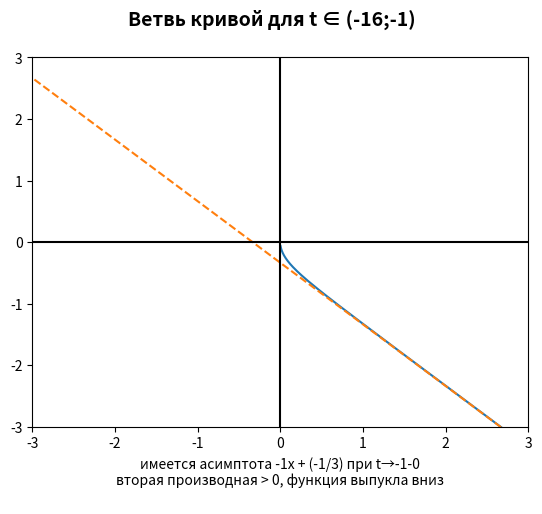
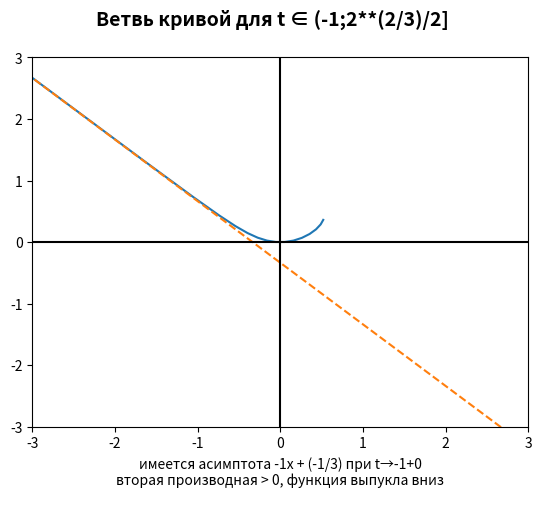
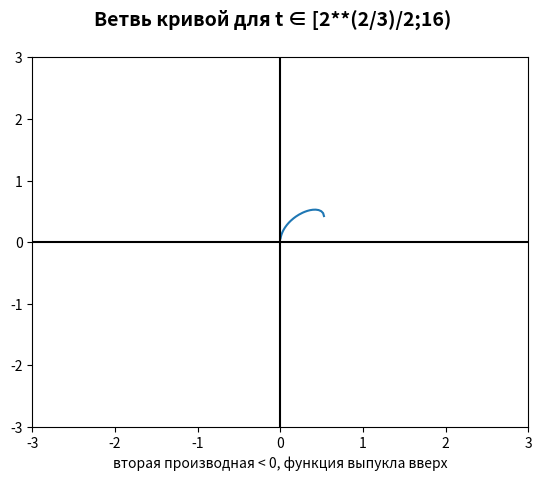
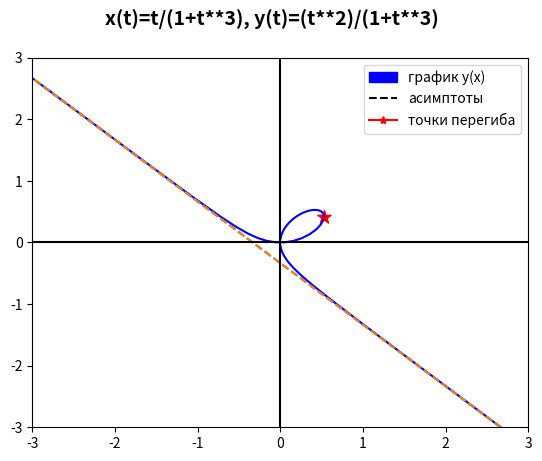

Recreate these plots in Python, in order.
import numpy as np
import matplotlib.patches as mpatches
import matplotlib.lines as mlines
import matplotlib.pyplot as plt
import sympy as smp
from sympy.abc import t
from sympy import Interval, oo, im, periodicity, is_monotonic, singularities, is_decreasing, is_increasing

class basic_visualisator:
    def __init__(self, start=-5, end=5, accuracy: int = 300):
        self.start = start
        self.end = end
        self.t_range = np.linspace(start, end, accuracy, dtype=np.float32)
        self.accuracy = accuracy
        self.epsilon = 0.001
        self.x_view_start, self.x_view_end = -3, 3
        self.y_view_start, self.y_view_end = -3, 3
    def two_var_parametric_function_print(self, first_function, second_function, argument = "t"):
        first_excr = smp.sympify(first_function)
        second_excr = smp.sympify(second_function)
        period = periodicity(first_excr, t, check=True)
        if period:
            print(f"функция переодическая с периодом {period}")
            if abs(self.end - self.start) > period:
                self.end = self.start + 2*period
#из-за симметричности не всегда хватает прибавить 1 период, требуется 2, а вводить проверку на симметричность не представляется
#возможным

        xt_breaks = singularities(first_excr, t)
        yt_breaks = singularities(second_excr, t)
        for i in range(len(self.t_range)):
            if self.t_range[i] in xt_breaks:
                self.t_range[i] += self.epsilon
        xt = np.array([first_excr.subs(argument, a) for a in self.t_range], dtype=np.float32)
        yt = np.array([second_excr.subs(argument, a) for a in self.t_range], dtype=np.float32)
        x_view_start, x_view_end = self.x_view_start, self.x_view_end
        y_view_start, y_view_end = self.y_view_start, self.y_view_end
        finally_plots = []
        xt_solves = []
        #производная x по t и ее нули
        xt_diff = smp.diff(first_excr, t)
        yt_diff = smp.diff(second_excr, t)
        # вычисляем 1 и 2 производну по x
        yx_first_diff = yt_diff / xt_diff
        yx_first_diff = yx_first_diff.simplify()
        yx_second_diff = smp.diff(yx_first_diff, t) / xt_diff
        yx_second_diff = yx_second_diff.simplify()
        yx_second_diff_breaks = singularities(yx_second_diff, t, domain=Interval(self.start, self.end))
        yx_second_diff_solves = smp.solveset(yx_second_diff, domain=Interval(self.start, self.end))
        inflection_points = yx_second_diff_breaks | yx_second_diff_solves
        print(yx_second_diff.simplify(), "yx_second_diff")
        #xt_diff_solves = smp.solve(xt_diff, t)
        xt_diff_solves = smp.solveset(xt_diff, domain = Interval(self.start, self.end))
        #сохраняем все особые точки и нули производной
        xt_diff_singularities = singularities(xt_diff, t)
        print(xt_diff_singularities, "xt_diff singularities")
        xt_monotonic_breakpoints = set(xt_diff_singularities)
        [xt_monotonic_breakpoints.add(a) for a in xt_breaks]
        [xt_monotonic_breakpoints.add(a) for a in xt_diff_solves]
        print(xt_diff_solves, "diff solves")
        xt_monotonic_breakpoints.add(self.start)
        xt_monotonic_breakpoints.add(self.end)
        #чистка от комплексных чисел (ноль убрали, потом вернули)
        if 0 in xt_monotonic_breakpoints:
            xt_monotonic_breakpoints.remove(0)
            xt_monotonic_breakpoints = set([i for i in xt_monotonic_breakpoints if im(i)==0] )
            xt_monotonic_breakpoints.add(0)
        else:
            xt_monotonic_breakpoints = set([i for i in xt_monotonic_breakpoints if im(i)==0])
        xt_monotonic_breakpoints = sorted(xt_monotonic_breakpoints)

        xt_monotonic_intervals = []
        #создаем интервалы монотонности
        for point_int in range(len(xt_monotonic_breakpoints)-1):
            if xt_monotonic_breakpoints[point_int+1]>=self.start and xt_monotonic_breakpoints[point_int+1]<=self.end:
                # (a; b)
                if is_monotonic(first_excr, Interval(xt_monotonic_breakpoints[point_int], xt_monotonic_breakpoints[point_int+1])):
                    xt_monotonic_intervals.append(Interval(xt_monotonic_breakpoints[point_int], xt_monotonic_breakpoints[point_int+1]))
                    #Lopen= [a; b)
                elif is_monotonic(first_excr, Interval.Lopen(xt_monotonic_breakpoints[point_int], xt_monotonic_breakpoints[point_int+1])):
                    xt_monotonic_intervals.append(Interval.Lopen(xt_monotonic_breakpoints[point_int], xt_monotonic_breakpoints[point_int+1]))
                    #Ropen= (a; b]
                elif is_monotonic(first_excr, Interval.Ropen(xt_monotonic_breakpoints[point_int], xt_monotonic_breakpoints[point_int+1])):
                    xt_monotonic_intervals.append(Interval.Ropen(xt_monotonic_breakpoints[point_int], xt_monotonic_breakpoints[point_int+1]))
                    #open= [a;b]
                elif is_monotonic(first_excr, Interval.open(xt_monotonic_breakpoints[point_int], xt_monotonic_breakpoints[point_int+1])):
                    xt_monotonic_intervals.append(Interval.open(xt_monotonic_breakpoints[point_int], xt_monotonic_breakpoints[point_int+1]))

        #interval.args[0] and[1] is a start and end of the interval
        print(xt_monotonic_intervals, "intervals")

        list_of_asymptotes = []
        for interval in xt_monotonic_intervals:
            print(interval)
            left_border = interval.args[0]
            right_border = interval.args[1]
            left_bracket = "[" if interval.args[2] else "("
            right_bracket = "]" if interval.args[3] else ")"
            sub_xt = np.array([first_excr.subs(argument, a) for a in self.t_range if a < right_border and a > left_border])
            sub_yt = np.array(
                [second_excr.subs(argument, a) for a in self.t_range if a < right_border and a > left_border])
            for i in range(len(sub_xt)):
                    for brk in yt_breaks:
                        if sub_xt[i] != None:
                            if abs(sub_xt[i]-brk) <=0.04:
                                sub_xt[i] = None


            fig = plt.figure()
            ax = fig.add_subplot()
            fig.suptitle(f'Ветвь кривой для t ∈ {left_bracket}{left_border};{right_border}{right_bracket}', fontsize=14, fontweight='bold')
            finally_plots.append((sub_xt, sub_yt))
            plt.plot(sub_xt, sub_yt)
            x_label = ""
            if interval.args[0] in xt_breaks:
                k_koeff = smp.limit(second_excr/first_excr, t, left_border, "+")
                if k_koeff != oo and k_koeff != -oo:
                    b_koeff = smp.limit(second_excr - k_koeff*first_excr, t, left_border, "+")
                    asymptote = t*k_koeff + b_koeff
                    asymptote_x = np.linspace(-100, 100, 5)
                    asymptote_y = np.array([asymptote.subs(t, a) for a in asymptote_x])
                    list_of_asymptotes.append((asymptote_x, asymptote_y))
                    x_label += f'имеется асимптота {k_koeff}x + ({b_koeff}) при t→{left_border}+0\n'
                    ax.set_xlabel(x_label)
                    plt.plot(asymptote_x, asymptote_y, linestyle="--")

            if interval.args[1] in xt_breaks:
                k_koeff = smp.limit(second_excr/first_excr, t, right_border, "-")
                if k_koeff != oo and k_koeff != -oo:
                    b_koeff = smp.limit(second_excr - k_koeff*first_excr, t, right_border, "-")
                    asymptote = t*k_koeff + b_koeff
                    asymptote_x = np.linspace(-100, 100, 5)
                    asymptote_y = np.array([asymptote.subs(t, a) for a in asymptote_x])
                    list_of_asymptotes.append((asymptote_x, asymptote_y))
                    x_label += f'имеется асимптота {k_koeff}x + ({b_koeff}) при t→{right_border}-0\n'
                    ax.set_xlabel(x_label)
                    plt.plot(asymptote_x, asymptote_y, linestyle="--")

            plt.ylim(y_view_start, y_view_end)
            plt.xlim(x_view_start, x_view_end)

            #print(smp.solveset(yx_second_diff, domain=Interval.open(self.start, self.end)), "sec diff solves")
            a = is_decreasing(yx_first_diff, interval)
            b = is_increasing(yx_first_diff, interval)
            if is_monotonic(yx_first_diff, interval) or (bool(a) ^ bool(b)):
                #монотонность позволяет проверить знак проверив середину интервала
                znak = ">" if yx_second_diff.subs(t, left_border+(right_border-left_border)/2) >0 else "<"
                if znak == ">":
                    x_label += f'вторая производная {znak} 0, функция выпукла вниз\n'
                else:
                    x_label += f'вторая производная {znak} 0, функция выпукла вверх\n'
                ax.set_xlabel(x_label)
            ax = plt.gca()
            ax.axhline(y=0, color='k')
            ax.axvline(x=0, color='k')
            plt.show()
        fig = plt.figure()
        for plott in finally_plots:
            plot_x, plot_y = plott
            plt.plot(plot_x, plot_y, color="blue")
        for asymp in list_of_asymptotes:
            plt.plot(asymp[0],asymp[1], linestyle='--')
        for point in inflection_points:
            if point not in xt_breaks and point not in yt_breaks:
                        #перегиб можно пометить стрелкой или точкой, а можно и так и так
                        #чтобы не перегружать рисунки пометим перегибы цветом
                        #plt.annotate("Точка перегиба", xy=(first_excr.subs(t, point), second_excr.subs(t, point)), xytext=(first_excr.subs(t, point), second_excr.subs(t, point)+2), arrowprops=dict(arrowstyle='->'))
                plt.scatter(first_excr.subs(t, point), second_excr.subs(t, point), color="red", marker="*", s=100)
                print(first_excr.subs(t, point), second_excr.subs(t, point), "точка перегиба")
        plt.ylim(y_view_start, y_view_end)
        plt.xlim(x_view_start, x_view_end)
        ax = plt.gca()
        ax.axhline(y=0, color='k')
        ax.axvline(x=0, color='k')
        blue_path = mpatches.Patch(color='blue', label='график y(x)')
        dotted_line =  mlines.Line2D([], [], color='black', linestyle="--", label='асимптоты')
        inflect_mark = mlines.Line2D([0], [0], color='red', marker="*", label='точки перегиба')
        plt.legend(handles=[blue_path, dotted_line, inflect_mark])
        fig.suptitle(f"x(t)={first_function}, y(t)={second_function}", fontsize=14, fontweight='bold')
        plt.show()


def main():
    #невозможно считать значения на (-inf;inf)
    #из-за чего на интервалах, где функция xt монотонна могут быть разрывы, но с увелечением диапазона t
    #разрывы становятся меньше или пропадают
    visual = basic_visualisator(-16, 16, 300)

    #x = "(t**2)/(t**2-1)" Пример 19
    #y = "(t**2)/(t**3+1)"
    x = "t/(1+t**3)" #Декартов лист
    y = "(t**2)/(1+t**3)"
    list_of_functions=[
        ("t/(t**2-1)", "(t**2)/(t-1)"),                         #0-367
        ("(4-t**2)/(1+t**3)","(t**2)/(1+t**3)"),                #1-368
        ("(t**3)/(t**3+1)","(t**2)/(1+t**3)"),                  #2-369
        ("t**2","(t**3+2t**2+t)/(t+2)"),                        #3-370
        ("(t**2-1)/(t*(t+2))","(t**2)/((t+2)*(t+1))"),          #4-371
        ("(t**2+1)/(4*(t-1))","t/(t+1)"),                       #5-372
        ("t/(1-t**2)","(t*(1-4*t**2))/(1-t**2)"),               #6-373
        ("(t**2)/(t**2-1)","(t**2+1)/(t+2)")                    #7-374
    ]
    #x,y = list_of_functions[0]
    visual.two_var_parametric_function_print(x, y)

if __name__ == '__main__':
    main()
